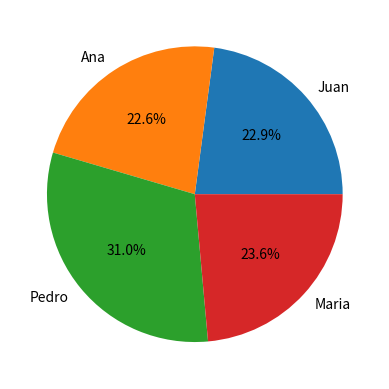

Reproduce this figure in Python.
import pandas as pd
import matplotlib.pyplot as pyplot

dataframe = pd.DataFrame(
    {
        "Estudiante": ["Juan", "Ana", "Pedro", "Maria"],
        "Submodulo1": [3.4, 1.6, 4.6, 5.0],
        "Submodulo2": [2.4, 3.6, 4.6, 3.0],
        "Submodulo3": [3.4, 4.6, 4.6, 3.0],
        "Submodulo4": [4.4, 3.6, 4.6, 3.0],
    }
)


dataframe["Nota Final"] = dataframe[
    ["Submodulo1", "Submodulo2", "Submodulo3", "Submodulo4"]
].mean(axis=1)

print(f"Nota final minima: {dataframe['Nota Final'].min()}")
print(f"Nota final maxima: {dataframe['Nota Final'].max()}")
print(f"Nota media: {dataframe['Nota Final'].mean()}")

##pyplot.bar(dataframe["Estudiante"], dataframe["Nota Final"], color="red")
pyplot.pie(dataframe["Nota Final"], labels=dataframe["Estudiante"], autopct="%1.1f%%")
pyplot.show()
